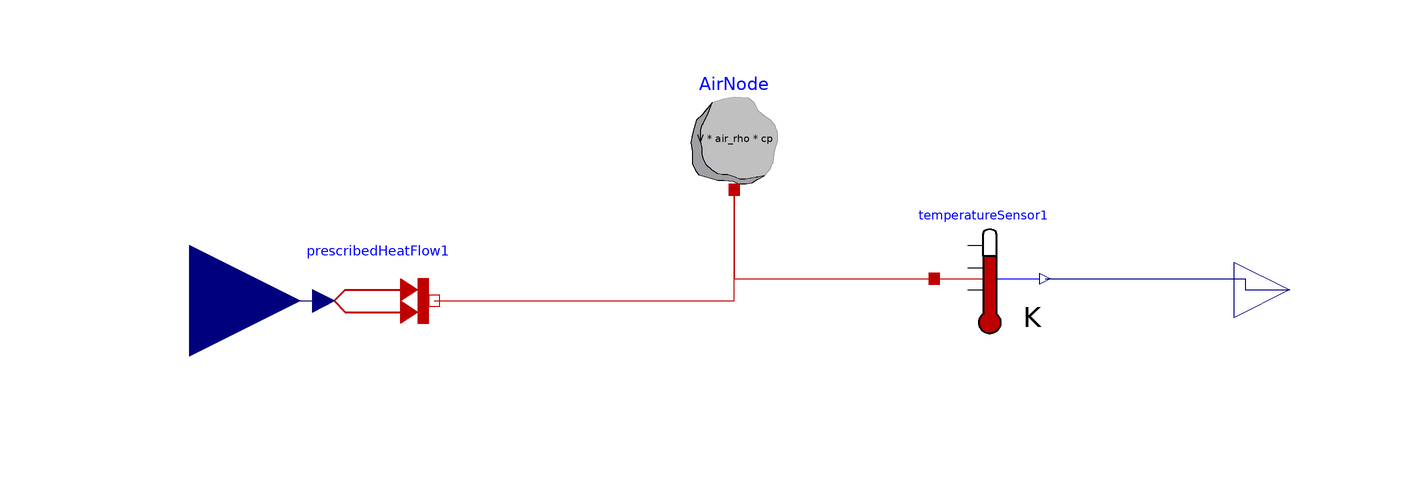

The Modelica model whose source follows is shown above as a component diagram (icons at their Placement, wires along their Line points).

model Room
      parameter Modelica.SIunits.Volume V = 8 "Volume of the room";
      constant Modelica.SIunits.SpecificVolume air_rho = 1.293 "Specific volume";
      parameter Modelica.SIunits.SpecificHeatCapacity cp = 1006 "Air specific heat capacity";
      parameter Modelica.SIunits.Temperature Tinit = 294.15;
      Modelica.Thermal.HeatTransfer.Components.HeatCapacitor AirNode(C = V * air_rho * cp, T(displayUnit = "K", fixed = true, start = Tinit)) annotation(
        Placement(visible = true, transformation(origin = {0, 32}, extent = {{-10, -10}, {10, 10}}, rotation = 0)));
      Modelica.Thermal.HeatTransfer.Sensors.TemperatureSensor temperatureSensor1 annotation(
        Placement(visible = true, transformation(origin = {46, 6}, extent = {{-10, -10}, {10, 10}}, rotation = 0)));
      Modelica.Thermal.HeatTransfer.Sources.PrescribedHeatFlow prescribedHeatFlow1 annotation(
        Placement(visible = true, transformation(origin = {-64, 2}, extent = {{-10, -10}, {10, 10}}, rotation = 0)));
      Modelica.Blocks.Interfaces.RealInput Qin annotation(
        Placement(visible = true, transformation(origin = {-98, 2}, extent = {{-20, -20}, {20, 20}}, rotation = 0), iconTransformation(origin = {-100, 0}, extent = {{-20, -20}, {20, 20}}, rotation = 0)));
      Modelica.Blocks.Interfaces.RealOutput Tin annotation(
        Placement(visible = true, transformation(origin = {100, 4}, extent = {{-10, -10}, {10, 10}}, rotation = 0), iconTransformation(origin = {102, 0}, extent = {{-20, -20}, {20, 20}}, rotation = 0)));
    equation
      connect(Qin, prescribedHeatFlow1.Q_flow) annotation(
        Line(points = {{-98, 2}, {-74, 2}, {-74, 2}, {-74, 2}}, color = {0, 0, 127}));
      connect(temperatureSensor1.T, Tin) annotation(
        Line(points = {{56, 6}, {92, 6}, {92, 4}, {100, 4}}, color = {0, 0, 127}));
      connect(prescribedHeatFlow1.port, AirNode.port) annotation(
        Line(points = {{-54, 2}, {0, 2}, {0, 22}, {0, 22}}, color = {191, 0, 0}));
      connect(AirNode.port, temperatureSensor1.port) annotation(
        Line(points = {{0, 22}, {0, 22}, {0, 6}, {36, 6}, {36, 6}}, color = {191, 0, 0}));
      annotation(
        uses(Modelica(version = "3.2.1")),
        Icon(graphics = {Ellipse(origin = {-1, 3}, fillColor = {170, 255, 255}, fillPattern = FillPattern.Solid, extent = {{-99, 97}, {101, -103}}, endAngle = 360), Text(origin = {-4, 5}, extent = {{-66, 33}, {66, -33}}, textString = "%name")}));
    end Room;